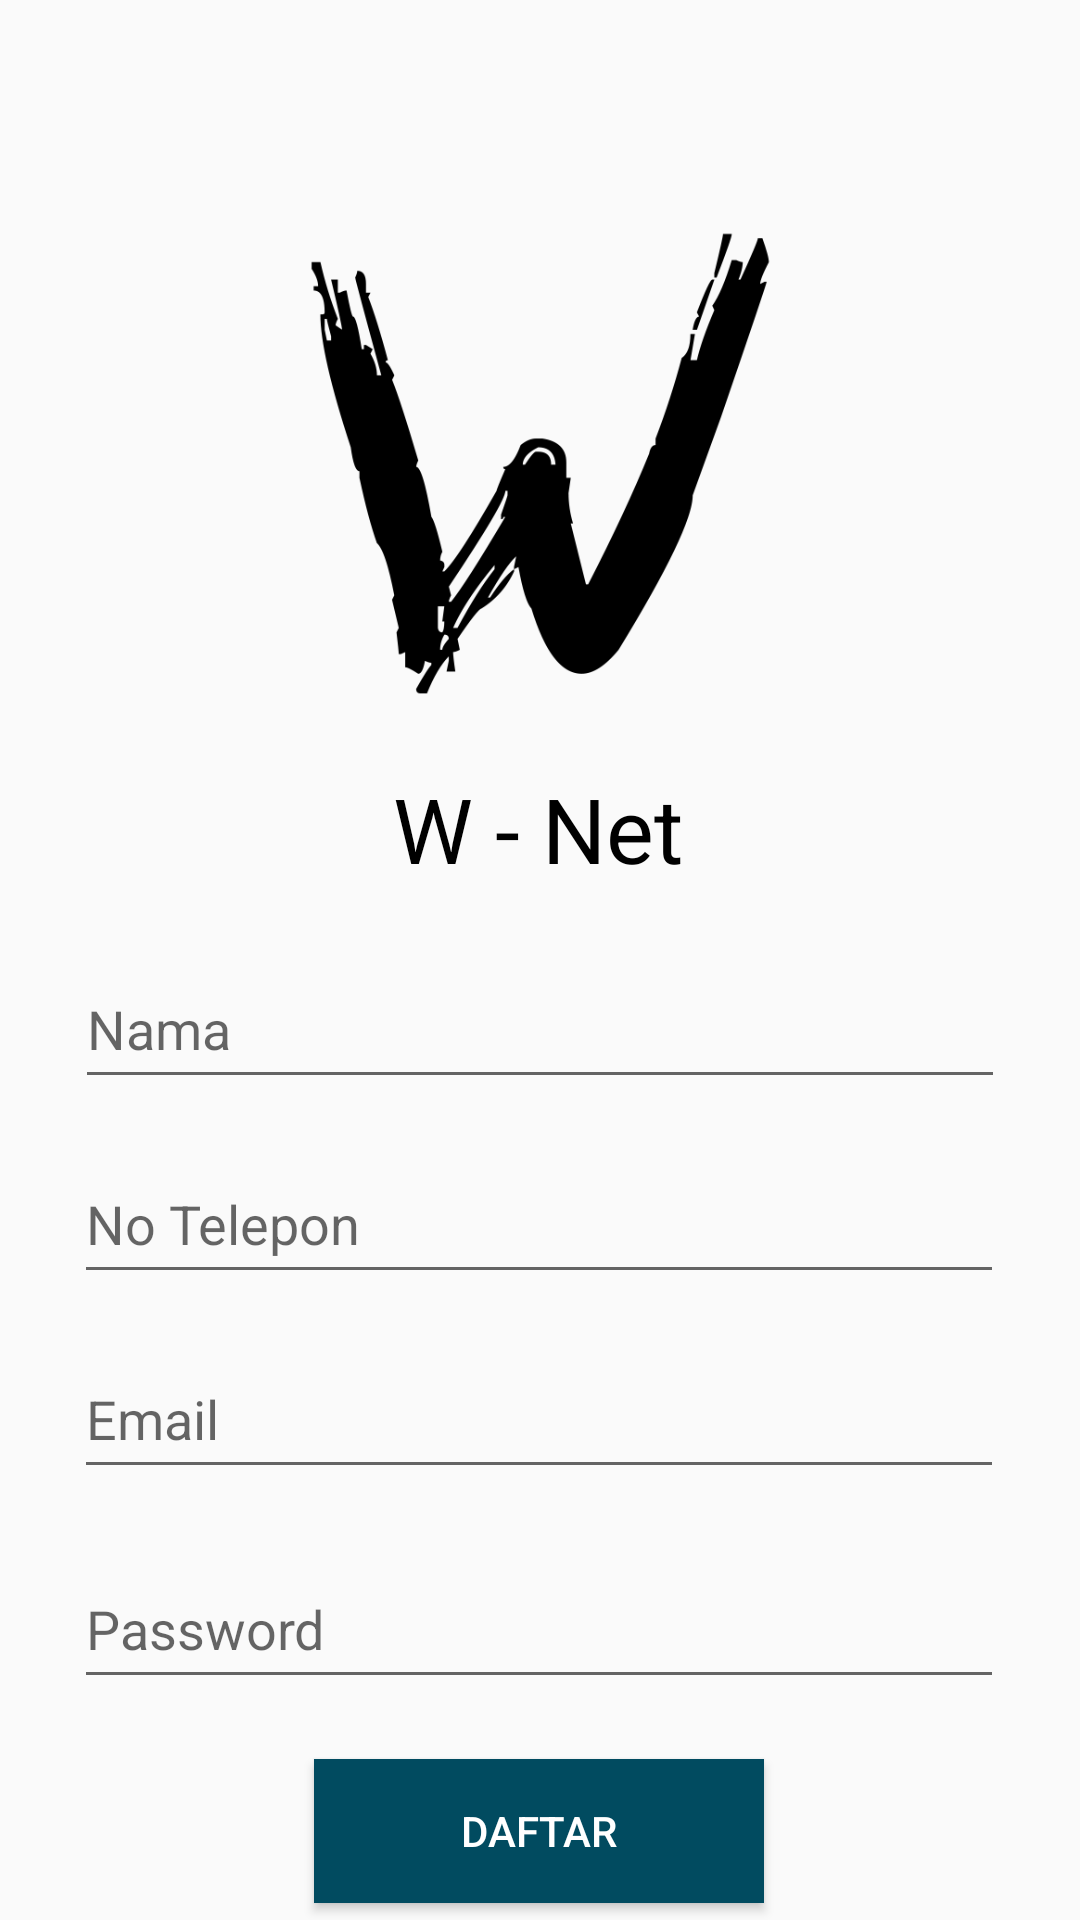

Layout XML and referenced resources for this Android screen:
<!-- AndroidManifest.xml: application theme AppTheme -->
<!-- res/layout/activity_sign_up.xml -->
<?xml version="1.0" encoding="utf-8"?>
<androidx.constraintlayout.widget.ConstraintLayout xmlns:android="http://schemas.android.com/apk/res/android"
    xmlns:app="http://schemas.android.com/apk/res-auto"
    xmlns:tools="http://schemas.android.com/tools"
    android:layout_width="match_parent"
    android:layout_height="match_parent"
    tools:context="com.wnetsi.w_net.SignUp">

    <TextView
        android:id="@+id/wnetsu"
        android:layout_width="wrap_content"
        android:layout_height="wrap_content"
        android:layout_marginTop="256dp"
        android:text="@string/w_net"
        android:textColor="#000000"
        android:textSize="30sp"
        app:layout_constraintEnd_toEndOf="parent"
        app:layout_constraintHorizontal_bias="0.498"
        app:layout_constraintStart_toStartOf="parent"
        app:layout_constraintTop_toTopOf="@+id/logosignup" />

    <ImageView
        android:id="@+id/logosignup"
        android:layout_width="323dp"
        android:layout_height="309dp"
        android:contentDescription="@string/logob"
        app:layout_constraintEnd_toEndOf="parent"
        app:layout_constraintStart_toStartOf="parent"
        app:layout_constraintTop_toTopOf="parent"
        app:srcCompat="@drawable/warnetd" />

    <EditText
        android:id="@+id/nama"
        android:layout_width="310dp"
        android:layout_height="50dp"
        android:layout_marginTop="20dp"
        android:autofillHints="Nama"
        android:ems="10"
        android:hint="@string/nama"
        android:inputType="textPersonName"
        app:layout_constraintEnd_toEndOf="parent"
        app:layout_constraintHorizontal_bias="0.497"
        app:layout_constraintStart_toStartOf="parent"
        app:layout_constraintTop_toBottomOf="@+id/wnetsu" />

    <EditText
        android:id="@+id/notelp"
        android:layout_width="310dp"
        android:layout_height="50dp"
        android:layout_marginTop="15dp"
        android:autofillHints="No Telepon"
        android:ems="10"
        android:hint="@string/no_telepon"
        android:inputType="phone"
        app:layout_constraintEnd_toEndOf="parent"
        app:layout_constraintHorizontal_bias="0.495"
        app:layout_constraintStart_toStartOf="parent"
        app:layout_constraintTop_toBottomOf="@+id/nama" />

    <EditText
        android:id="@+id/email"
        android:layout_width="310dp"
        android:layout_height="50dp"
        android:layout_marginTop="15dp"
        android:autofillHints="Email"
        android:ems="10"
        android:hint="@string/email"
        android:inputType="textEmailAddress"
        app:layout_constraintEnd_toEndOf="parent"
        app:layout_constraintHorizontal_bias="0.495"
        app:layout_constraintStart_toStartOf="parent"
        app:layout_constraintTop_toBottomOf="@+id/notelp" />

    <EditText
        android:id="@+id/password"
        android:layout_width="310dp"
        android:layout_height="50dp"
        android:layout_marginTop="20dp"
        android:autofillHints="Password"
        android:ems="10"
        android:hint="@string/password"
        android:inputType="textPassword"
        app:layout_constraintEnd_toEndOf="parent"
        app:layout_constraintHorizontal_bias="0.495"
        app:layout_constraintStart_toStartOf="parent"
        app:layout_constraintTop_toBottomOf="@+id/email" />

    <Button
        android:id="@+id/sudaftar"
        android:layout_width="150dp"
        android:layout_height="48dp"
        android:layout_marginTop="20dp"
        android:background="#014B60"
        android:text="@string/daftar"
        android:textColor="#FFFFFF"
        app:layout_constraintEnd_toEndOf="parent"
        app:layout_constraintHorizontal_bias="0.498"
        app:layout_constraintStart_toStartOf="parent"
        app:layout_constraintTop_toBottomOf="@+id/password" />

    <TextView
        android:id="@+id/sulogin"
        android:layout_width="wrap_content"
        android:layout_height="wrap_content"
        android:layout_marginTop="12dp"
        android:text="@string/sudah_memiliki_akun_login"
        app:layout_constraintEnd_toEndOf="parent"
        app:layout_constraintHorizontal_bias="0.498"
        app:layout_constraintStart_toStartOf="parent"
        app:layout_constraintTop_toBottomOf="@+id/sudaftar" />

    <ProgressBar
        android:id="@+id/progressBar"
        style="?android:attr/progressBarStyle"
        android:layout_width="34dp"
        android:layout_height="38dp"
        android:visibility="gone"
        app:layout_constraintBottom_toBottomOf="parent"
        app:layout_constraintEnd_toEndOf="parent"
        app:layout_constraintStart_toStartOf="parent"
        app:layout_constraintTop_toTopOf="@+id/logosignup" />

</androidx.constraintlayout.widget.ConstraintLayout>
<!-- resources referenced by this layout -->
<resources>
  <!-- drawable warnetd: png bitmap (drawable, 23200 bytes) -->
  <string name="daftar">Daftar</string>
  <string name="email">Email</string>
  <string name="logob">logob</string>
  <string name="nama">Nama</string>
  <string name="no_telepon">No Telepon</string>
  <string name="password">Password</string>
  <string name="sudah_memiliki_akun_login">Sudah memiliki akun? Login</string>
  <string name="w_net">W - Net</string>
  <style name="AppTheme" parent="Theme.AppCompat.Light.NoActionBar">
          
          <item name="colorPrimary">@color/backgroundColor</item>
          <item name="colorPrimaryDark">@color/colorPrimaryDark</item>
          <item name="colorAccent">@color/colorAccent</item>
      </style>
  <color name="backgroundColor">#01234C</color>
  <color name="colorPrimaryDark">#3700B3</color>
  <color name="colorAccent">#03DAC5</color>
</resources>
